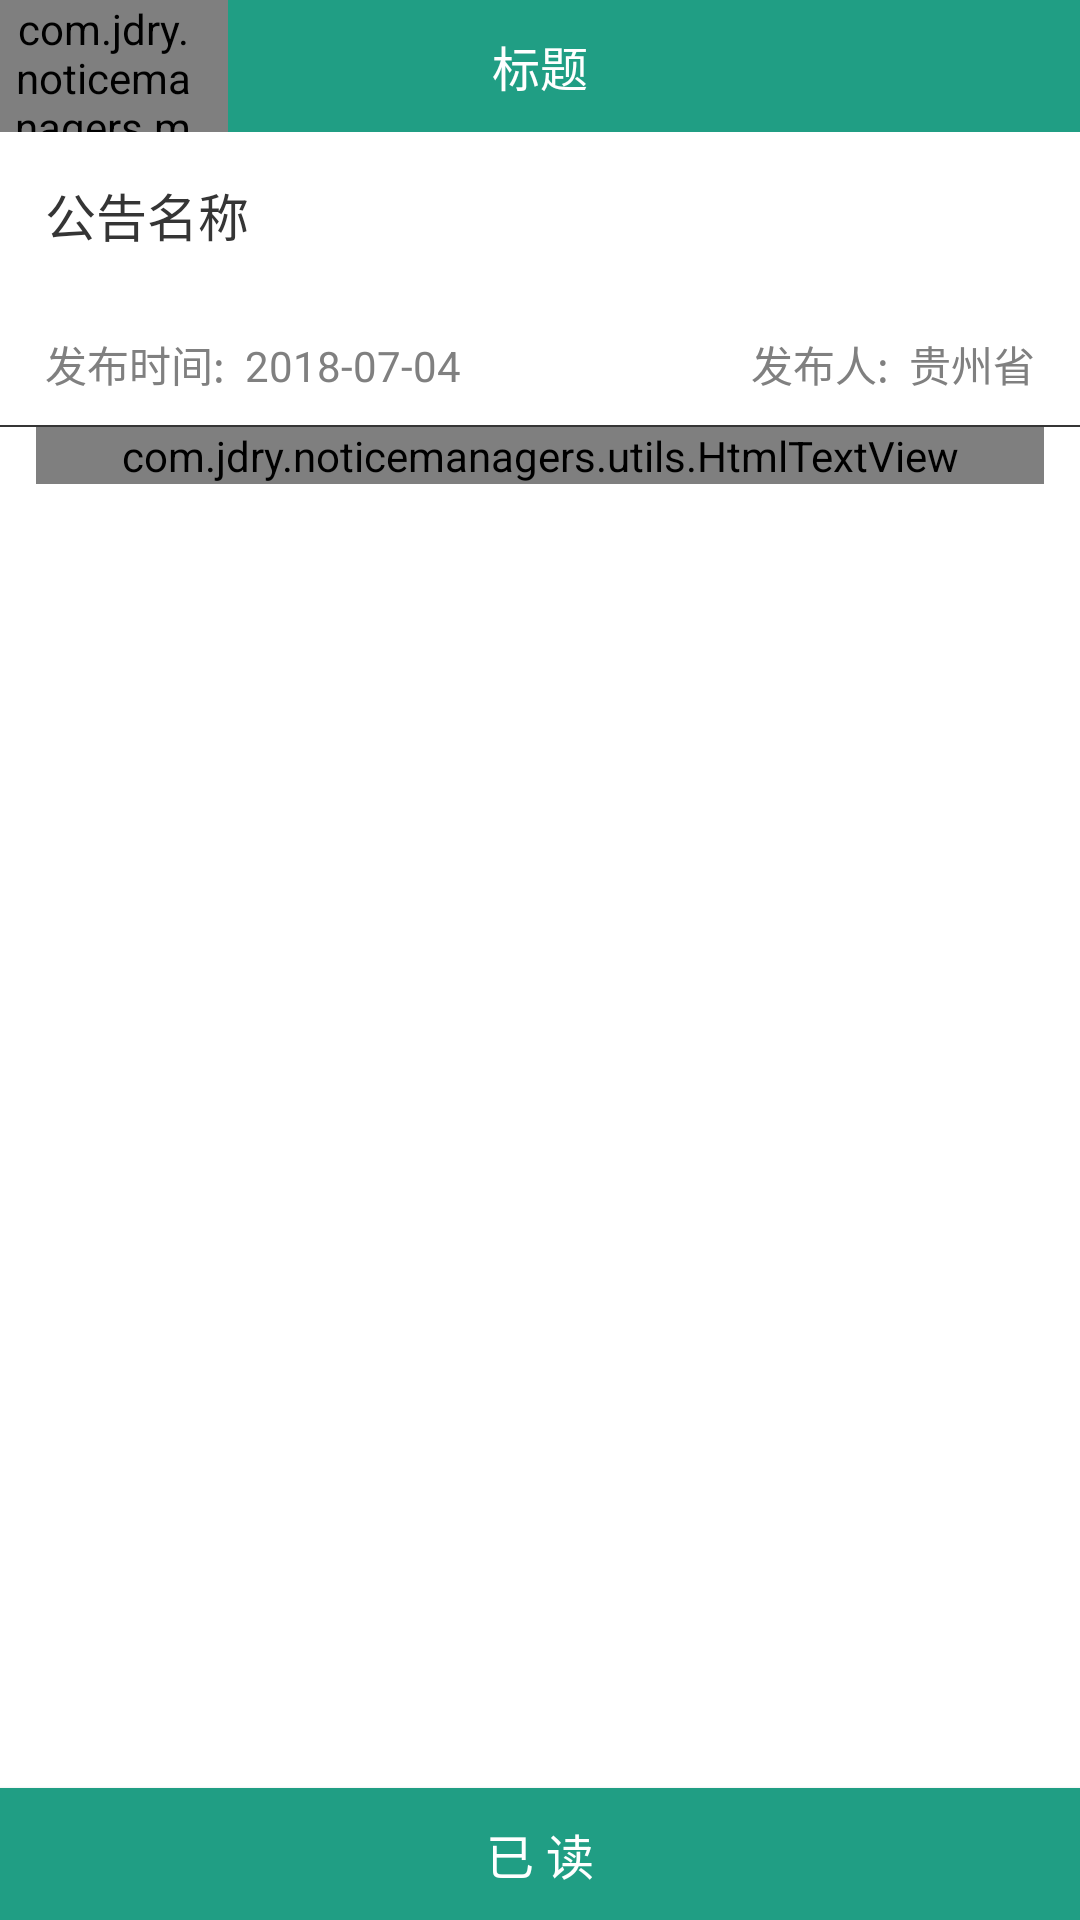

Reconstruct the res/layout file that produces this screen, plus the resources it refers to.
<!-- AndroidManifest.xml: application theme jdryStyle -->
<!-- res/layout/activity_detail.xml -->
<?xml version="1.0" encoding="utf-8"?>
<RelativeLayout xmlns:android="http://schemas.android.com/apk/res/android"
    android:layout_width="match_parent"
    android:layout_height="match_parent"
    android:background="@android:color/white">

    <include
        android:id="@+id/header"
        layout="@layout/common_header" />

    <ScrollView
        android:layout_width="match_parent"
        android:layout_height="wrap_content"
        android:layout_below="@+id/header">

        <RelativeLayout
            android:layout_width="match_parent"
            android:layout_height="match_parent">

            <TextView
                android:id="@+id/tv_video_name"
                android:layout_width="match_parent"
                android:layout_height="wrap_content"
                android:padding="@dimen/space_15_dp"
                android:text="公告名称"
                android:textColor="#353535"
                android:textSize="@dimen/font_17_sp" />

            <RelativeLayout
                android:id="@+id/rl_comment"
                android:layout_width="match_parent"
                android:layout_height="wrap_content"
                android:layout_below="@id/tv_video_name"
                android:paddingBottom="@dimen/space_10_dp"
                android:paddingTop="@dimen/space_12_dp">

                <TextView
                    android:id="@+id/tv_comment"
                    android:layout_width="wrap_content"
                    android:layout_height="wrap_content"
                    android:drawablePadding="@dimen/space_5_dp"
                    android:paddingLeft="@dimen/space_15_dp"
                    android:paddingRight="@dimen/space_15_dp"
                    android:text="发布时间:  2018-07-04"
                    android:textColor="#808080"
                    android:textSize="@dimen/font_14_sp" />

                <TextView
                    android:id="@+id/tv_zan"
                    android:layout_width="wrap_content"
                    android:layout_height="wrap_content"
                    android:layout_alignParentRight="true"
                    android:drawablePadding="@dimen/space_5_dp"
                    android:paddingLeft="@dimen/space_15_dp"
                    android:paddingRight="@dimen/space_15_dp"
                    android:text="发布人:  贵州省"
                    android:textColor="#808080"
                    android:textSize="@dimen/font_14_sp" />
            </RelativeLayout>

            <TextView
                android:id="@+id/tv_line"
                android:layout_width="match_parent"
                android:layout_height="2px"
                android:layout_below="@id/rl_comment"
                android:background="#353535" />

            <com.jdry.noticemanagers.utils.HtmlTextView
                android:id="@+id/tv_brief"
                android:layout_width="match_parent"
                android:layout_height="wrap_content"
                android:layout_below="@id/tv_line"
                android:layout_marginLeft="12dp"
                android:layout_marginRight="12dp"
                android:gravity="left"
                android:lineSpacingExtra="12dp"
                android:padding="0dp" />
        </RelativeLayout>
    </ScrollView>

    <Button
        android:id="@+id/btn_read"
        android:layout_width="match_parent"
        android:layout_height="@dimen/space_44_dp"
        android:layout_alignParentBottom="true"
        android:background="@color/colorAccent"
        android:text="已 读"
        android:textColor="@android:color/white"
        android:textSize="@dimen/font_16_sp"
        android:visibility="visible" />
</RelativeLayout>
<!-- res/layout/common_header.xml (included above) -->
<?xml version="1.0" encoding="utf-8"?>
<RelativeLayout xmlns:android="http://schemas.android.com/apk/res/android"
    xmlns:app="http://schemas.android.com/apk/res-auto"
    xmlns:tools="http://schemas.android.com/tools"
    android:layout_width="match_parent"
    android:layout_height="44dp">

    <TextView
        android:id="@+id/text_title"
        android:layout_width="match_parent"
        android:layout_height="match_parent"
        android:layout_centerHorizontal="true"
        android:layout_centerVertical="true"
        android:background="@color/colorNavigation"
        android:gravity="center"
        android:text="标题"
        android:textColor="@color/colorWhite"
        android:textSize="@dimen/font_16_sp" />

    <com.jdry.noticemanagers.mvp.view.custom.RichText
        android:id="@+id/back_image"
        android:layout_width="@dimen/space_76_dp"
        android:layout_height="match_parent"
        android:layout_alignParentLeft="true"
        android:layout_centerVertical="true"
        android:background="@drawable/back_and_set"
        android:gravity="center_vertical"
        android:paddingLeft="@dimen/space_5_dp"
        android:paddingRight="@dimen/space_12_dp"
        android:scaleType="centerInside"
        android:text="@string/nav_back"
        android:textColor="@color/colorWhite"
        android:textSize="@dimen/font_14_sp"
        app:drawable_height="@dimen/space_44_dp"
        app:drawable_src="@drawable/btn_back3x"
        app:drawable_width="@dimen/space_30_dp" />

    <ImageView
        android:id="@+id/right_image"
        android:layout_width="60dp"
        android:layout_height="match_parent"
        android:layout_alignParentRight="true"
        android:layout_centerVertical="true"
        android:background="@drawable/back_and_set"
        android:paddingLeft="12dp"
        android:paddingRight="12dp"
        android:scaleType="centerInside"
        android:visibility="invisible" />

    <TextView
        android:id="@+id/right_text"
        android:layout_width="60dp"
        android:layout_height="match_parent"
        android:layout_alignParentRight="true"
        android:layout_centerVertical="true"
        android:background="@drawable/back_and_set"
        android:gravity="center"
        android:paddingLeft="12dp"
        android:paddingRight="12dp"
        android:scaleType="centerInside"
        android:text="说明"
        android:textColor="@color/colorWhite"
        android:textSize="@dimen/font_14_sp"
        android:visibility="gone" />

</RelativeLayout>
<!-- resources referenced by this layout -->
<resources>
  <color name="colorAccent">#209E84</color>
  <color name="colorNavigation">#209E84</color>
  <color name="colorWhite">#FFFFFF</color>
  <dimen name="font_14_sp">14sp</dimen>
  <dimen name="font_16_sp">16sp</dimen>
  <dimen name="font_17_sp">17sp</dimen>
  <dimen name="space_10_dp">10dp</dimen>
  <dimen name="space_12_dp">12dp</dimen>
  <dimen name="space_15_dp">15dp</dimen>
  <dimen name="space_30_dp">30dp</dimen>
  <dimen name="space_44_dp">44dp</dimen>
  <dimen name="space_5_dp">5dp</dimen>
  <dimen name="space_76_dp">76dp</dimen>
  <!-- drawable back_and_set (drawable) -->
  <?xml version="1.0" encoding="UTF-8"?>
  <selector xmlns:android="http://schemas.android.com/apk/res/android">
      <item android:drawable="@color/colorNavigation" android:state_pressed="false" />
      <item android:drawable="@color/colorNavigationPress" android:state_pressed="true" />
  </selector>
  <!-- drawable btn_back3x: png bitmap (drawable-xxhdpi, 847 bytes) -->
  <string name="nav_back">返回</string>
  <style name="jdryStyle" parent="AppTheme">
          <item name="windowActionBar">false</item>
          <item name="windowNoTitle">true</item>
          <item name="android:textColor">@android:color/black</item>
          <item name="android:windowAnimationStyle">@style/jdryanmi</item>
      </style>
  <color name="colorNavigationPress">#197E6A</color>
  <style name="AppTheme" parent="Theme.AppCompat.NoActionBar">
          <item name="colorPrimary">@color/colorPrimary</item>
          <item name="colorPrimaryDark">@color/colorPrimaryDark</item>
          <item name="colorAccent">@color/colorAccent</item>
          <item name="android:windowBackground">@color/colorWhite</item>
          
          <item name="alertDialogTheme">@style/Theme.AppCompat.Light.Dialog.Alert.Self</item>
      </style>
  <style name="jdryanmi" parent="@android:style/Animation.Activity">
          <item name="android:activityOpenEnterAnimation">@anim/move_in</item>
          <item name="android:activityOpenExitAnimation">@anim/move_out</item>
          <item name="android:activityCloseEnterAnimation">@anim/back_in</item>
          <item name="android:activityCloseExitAnimation">@anim/back_out</item>
      </style>
  <color name="colorPrimary">#209E84</color>
  <color name="colorPrimaryDark">#209E84</color>
  <style name="Theme.AppCompat.Light.Dialog.Alert.Self" parent="@style/Theme.AppCompat.Light.Dialog.Alert">
          
          <item name="colorAccent">#3F51B5</item>
      </style>
</resources>
